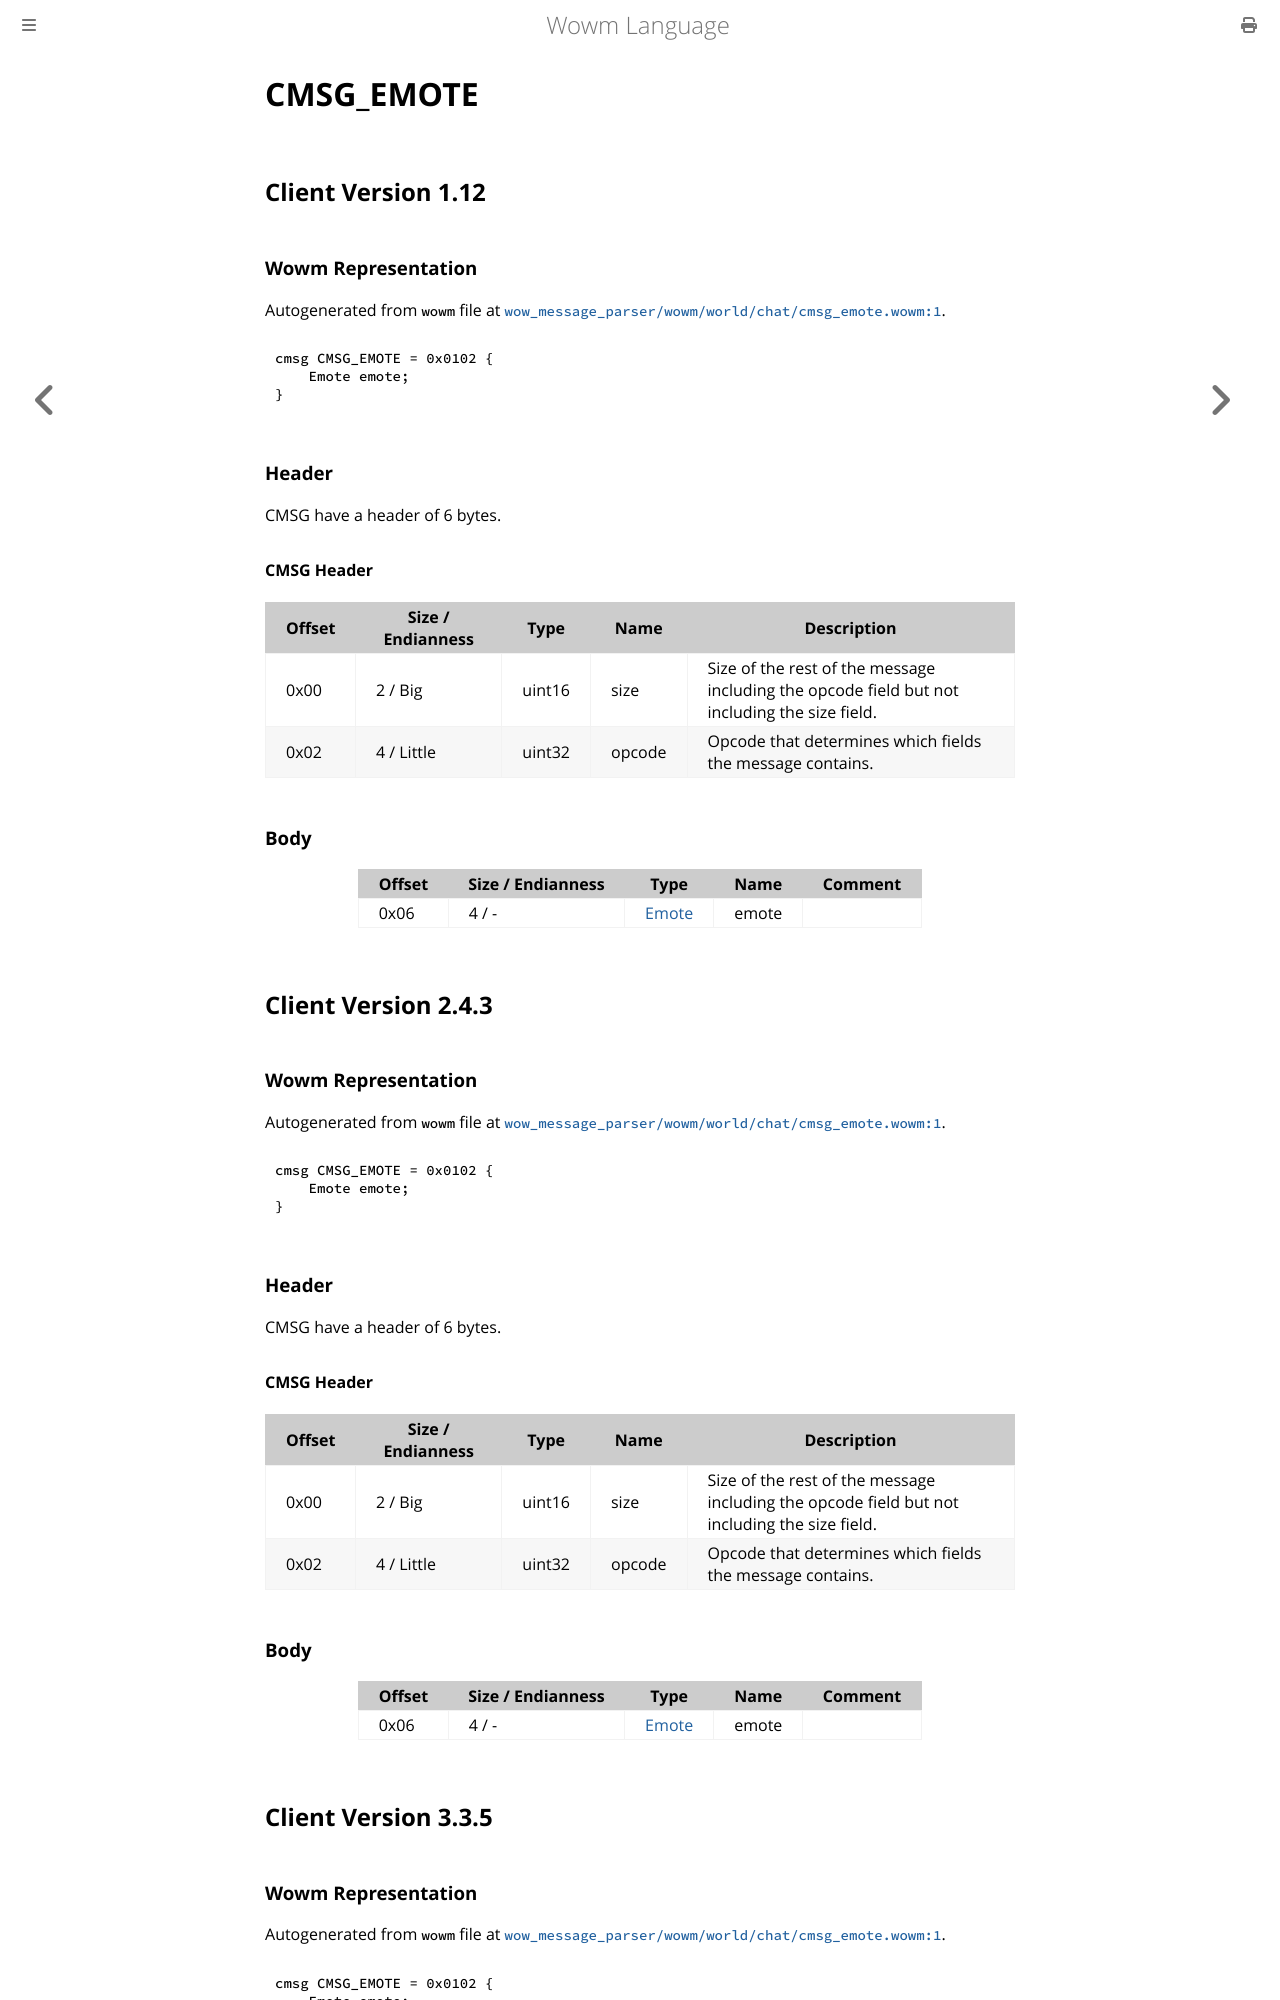

repository: gtker/wow_messages · page: docs/cmsg_emote.html · generator: mdbook

# CMSG_EMOTE

## Client Version 1.12

### Wowm Representation

Autogenerated from `wowm` file at [`wow_message_parser/wowm/world/chat/cmsg_emote.wowm:1`](https://github.com/gtker/wow_messages/tree/main/wow_message_parser/wowm/world/chat/cmsg_emote.wowm#L1).
```rust,ignore
cmsg CMSG_EMOTE = 0x0102 {
    Emote emote;
}
```
### Header

CMSG have a header of 6 bytes.

#### CMSG Header

| Offset | Size / Endianness | Type   | Name   | Description |
| ------ | ----------------- | ------ | ------ | ----------- |
| 0x00   | 2 / Big           | uint16 | size   | Size of the rest of the message including the opcode field but not including the size field.|
| 0x02   | 4 / Little        | uint32 | opcode | Opcode that determines which fields the message contains.|

### Body

| Offset | Size / Endianness | Type | Name | Comment |
| ------ | ----------------- | ---- | ---- | ------- |
| 0x06 | 4 / - | [Emote](emote.md) | emote |  |

## Client Version 2.4.3

### Wowm Representation

Autogenerated from `wowm` file at [`wow_message_parser/wowm/world/chat/cmsg_emote.wowm:1`](https://github.com/gtker/wow_messages/tree/main/wow_message_parser/wowm/world/chat/cmsg_emote.wowm#L1).
```rust,ignore
cmsg CMSG_EMOTE = 0x0102 {
    Emote emote;
}
```
### Header

CMSG have a header of 6 bytes.

#### CMSG Header

| Offset | Size / Endianness | Type   | Name   | Description |
| ------ | ----------------- | ------ | ------ | ----------- |
| 0x00   | 2 / Big           | uint16 | size   | Size of the rest of the message including the opcode field but not including the size field.|
| 0x02   | 4 / Little        | uint32 | opcode | Opcode that determines which fields the message contains.|

### Body

| Offset | Size / Endianness | Type | Name | Comment |
| ------ | ----------------- | ---- | ---- | ------- |
| 0x06 | 4 / - | [Emote](emote.md) | emote |  |

## Client Version 3.3.5
